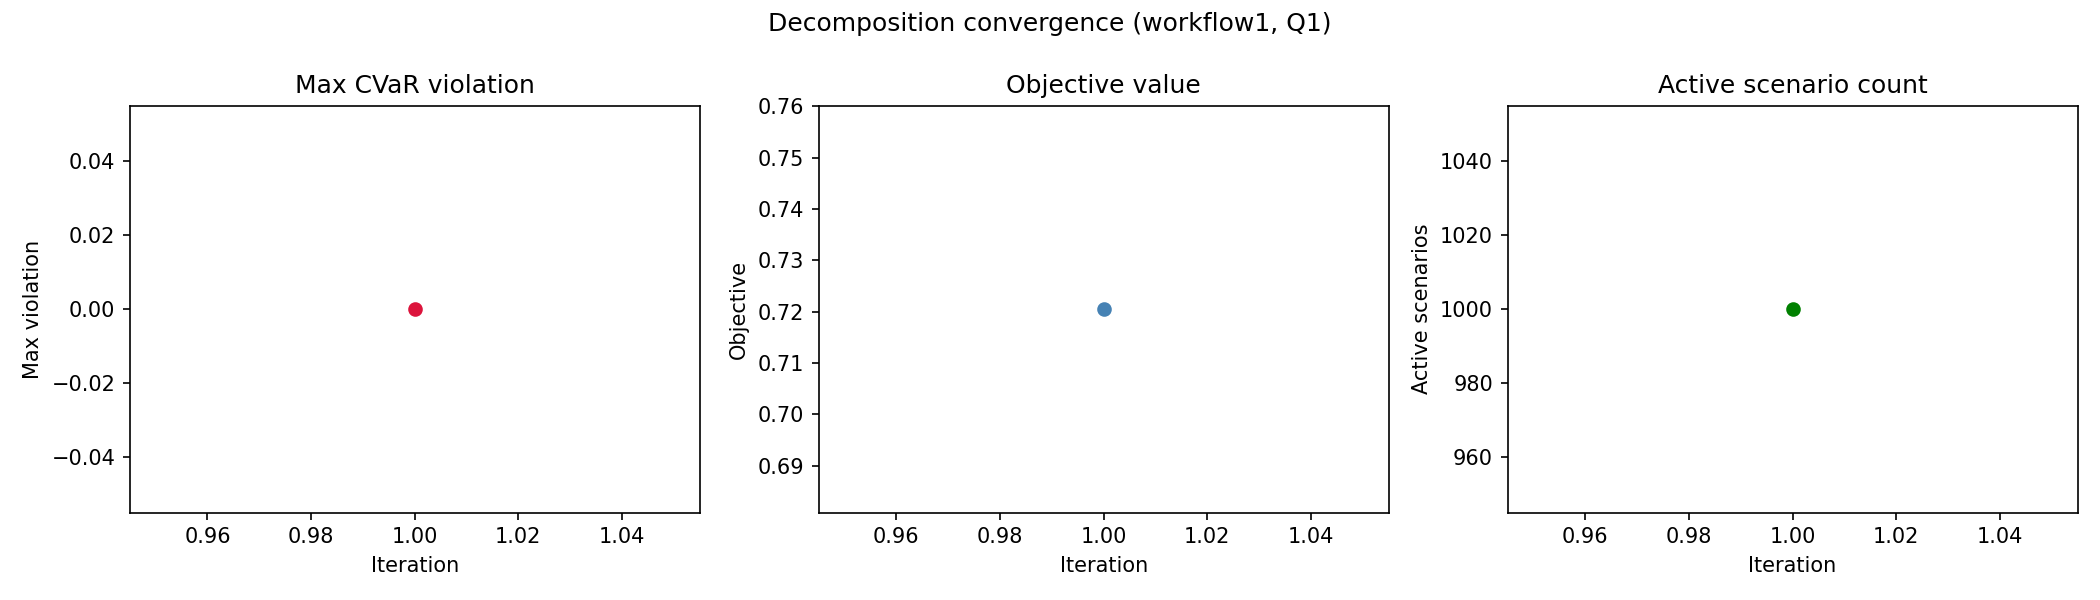

The table this chart was drawn from, first rows:
workflow, quality_level, iteration, active_scenario_count, objective_value, max_violation, num_violated_scenarios, runtime_sec
workflow1, Q1, 1, 1000, 0.7205, 0.0, 0, 4.396
